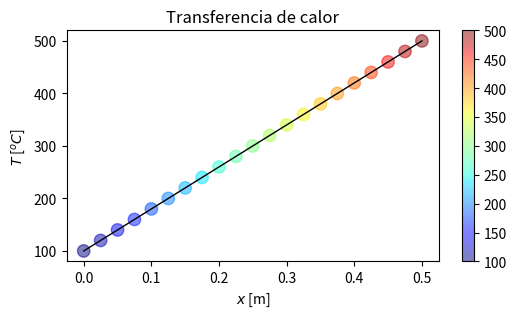

The matplotlib source for this figure:
import numpy as np
import matplotlib.pyplot as plt

def temperatura(x, TA, TB, L, k, q):
    """
    Calcula la temperatura usando la fórmula obtenida con Series de Taylor.
    """
    return ((TB - TA)/L + q /(2*k) * (L - x) ) * x + TA
    
# Datos físicos
k = 1000
L = 0.5
TA = 100
TB = 500
q = 0

# Datos numéricos
N = 21
x = np.linspace(0,L,N)

T = temperatura(x, TA, TB, L, k, q)

print('Valores de x:', x)
print('Valores de T: {}'.format(T))

# Definimos algunos parámetros para la gráfica
plt.figure(figsize=(6,3))
plt.title('Transferencia de calor')
plt.xlabel('$x$ [m]')
plt.ylabel('$T$ [$^oC$]')

# Realizamos la gráfica con una línea 
plt.plot(x, T, color='k', lw =1.0)

# Graficamos puntos con un color dependiendo de su temperatura
s = plt.scatter(x, T, c=T, cmap='jet', s=80, alpha=0.5)

# Se muestra una barra de color 
plt.colorbar(s) 

plt.savefig('temperatura.pdf')
plt.show()